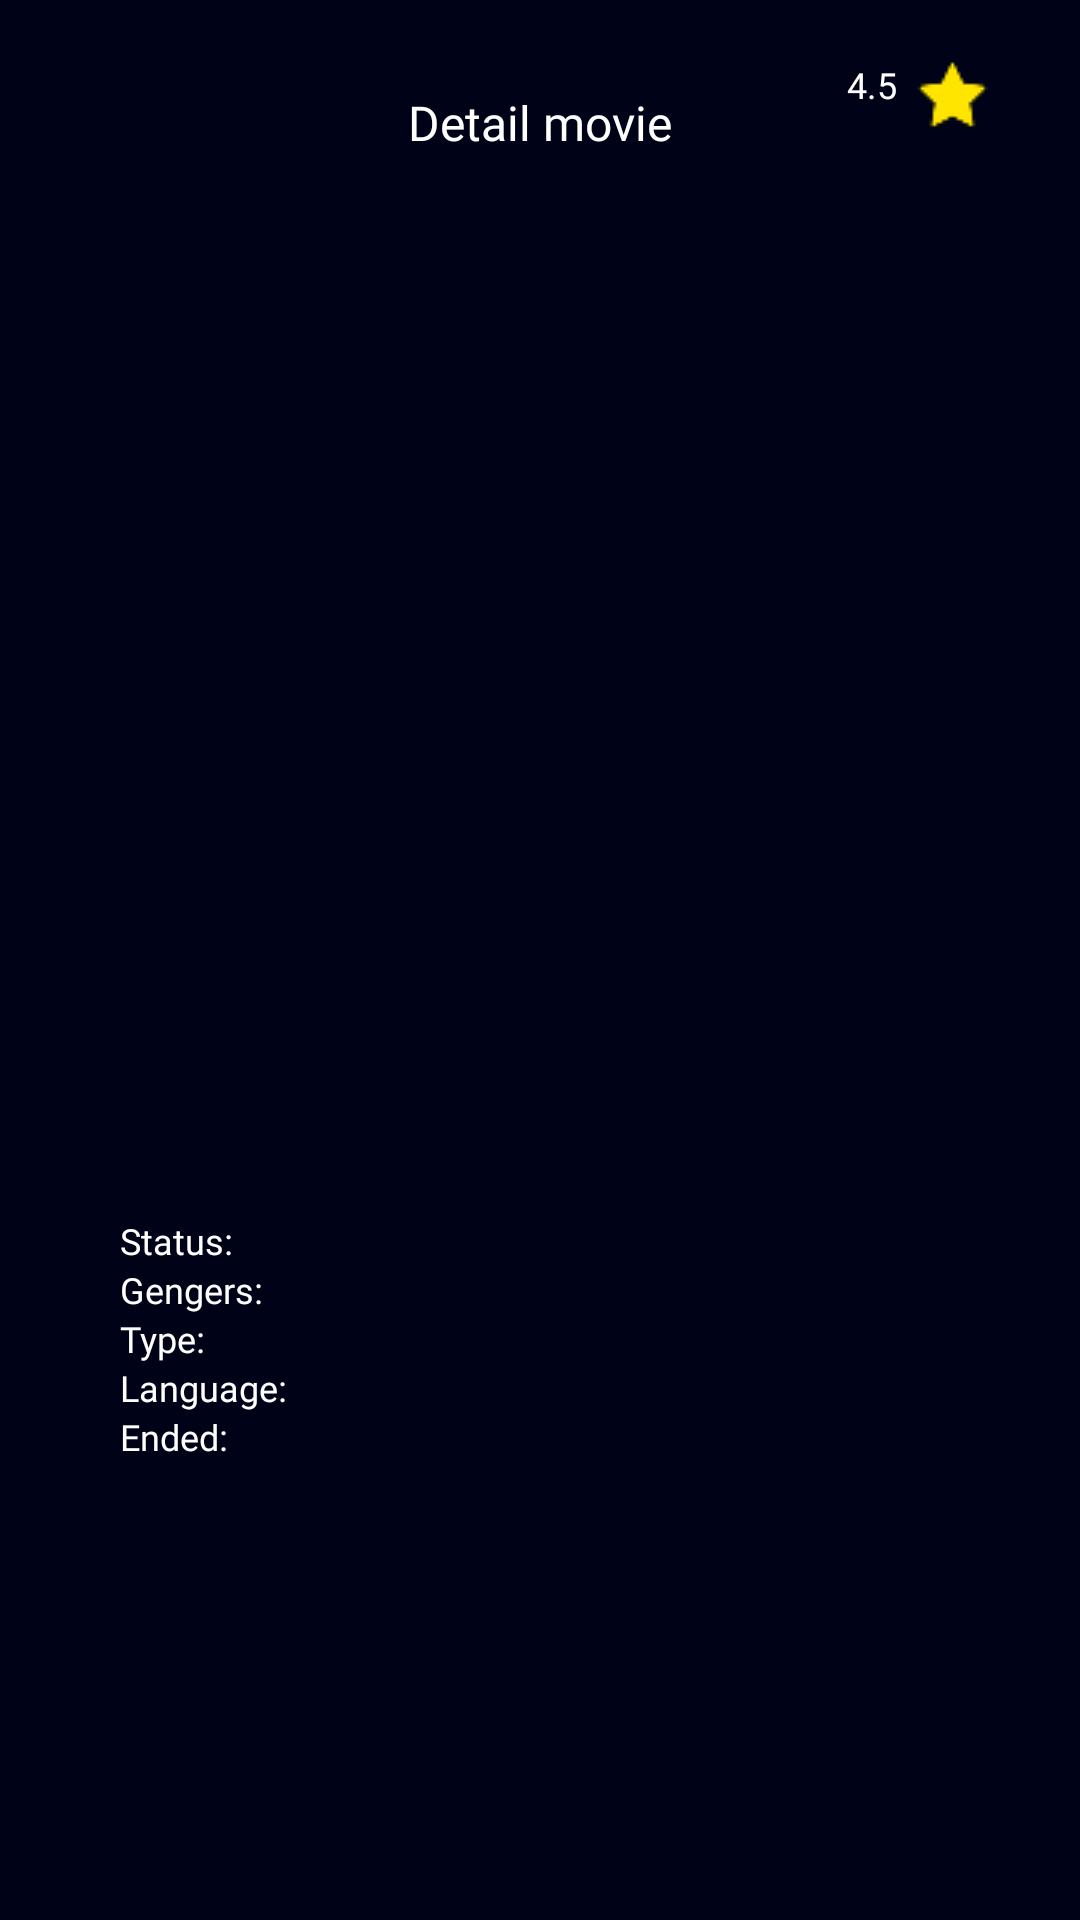

Reconstruct the res/layout file that produces this screen, plus the resources it refers to.
<!-- AndroidManifest.xml: application theme Theme.Movies -->
<!-- res/layout/fragment_detail.xml -->
<?xml version="1.0" encoding="utf-8"?>
<ScrollView
    xmlns:android="http://schemas.android.com/apk/res/android"
    xmlns:tools="http://schemas.android.com/tools"
    android:layout_width="match_parent"
    android:layout_height="match_parent"
    xmlns:app="http://schemas.android.com/apk/res-auto"
    android:background="#000317"
    android:fillViewport="true">

  <androidx.constraintlayout.widget.ConstraintLayout
      tools:context=".ui.fragments.movies.detail.DetailFragment"
      android:layout_width="match_parent"
      android:layout_height="wrap_content">

    <TextView
        android:id="@+id/detail_movie"
        android:layout_width="wrap_content"
        android:layout_height="wrap_content"
        android:layout_marginTop="@dimen/detail_30dp"
        android:fontFamily="@font/comfortaa_bold"
        android:text="@string/detail_movie"
        android:textColor="@color/white"
        android:textSize="@dimen/detail_16_txt"
        app:layout_constraintEnd_toEndOf="parent"
        app:layout_constraintStart_toStartOf="parent"
        app:layout_constraintTop_toTopOf="parent" />


    <ImageView
        android:id="@+id/detail_img"
        app:layout_constraintEnd_toEndOf="parent"
        app:layout_constraintStart_toStartOf="parent"
        android:scaleType="centerCrop"
        android:layout_marginTop="@dimen/detail_10dp"
        android:layout_marginHorizontal="@dimen/detail_70"
        app:layout_constraintTop_toBottomOf="@id/detail_movie"
        android:layout_width="@dimen/detail_0"
        android:layout_height="300dp"/>

    <TextView
        android:id="@+id/detail_name"
        android:layout_width="wrap_content"
        android:layout_height="wrap_content"
        app:layout_constraintStart_toStartOf="parent"
        android:layout_marginTop="@dimen/detail_10dp"
        android:layout_marginStart="@dimen/detail_40"
        android:textColor="@color/white"
        android:textSize="@dimen/detail_16_txt"
        app:layout_constraintTop_toBottomOf="@id/detail_img" />

    <TextView
        android:id="@+id/rating"
        app:layout_constraintTop_toTopOf="parent"
        android:drawablePadding="@dimen/detail_6"
        android:text="@string/detail_raiting"
        android:drawableEnd="@drawable/star"
        android:textColor="@color/white"
        android:fontFamily="@font/comfortaa_bold"
        android:textSize="@dimen/detail_txt_size_12"
        app:layout_constraintEnd_toEndOf="parent"
        android:layout_marginTop="20dp"
        android:layout_marginRight="30dp"
        android:layout_width="wrap_content"
        android:layout_height="wrap_content"/>

    <TextView
        android:id="@+id/detail_status_txt"
        style="@style/textСharacteristic"
        android:layout_width="wrap_content"
        android:layout_height="wrap_content"
        android:layout_marginTop="@dimen/detail_12"
        android:text="@string/status"
        app:layout_constraintStart_toStartOf="@id/detail_name"
        app:layout_constraintTop_toBottomOf="@id/detail_name" />

    <TextView
        android:id="@+id/detail_status"
        android:paddingStart="@dimen/detail_padding_start_txt"
        app:layout_constraintStart_toEndOf="@id/detail_status_txt"
        style="@style/textСharacteristic"
        app:layout_constraintTop_toTopOf="@id/detail_status_txt"
        app:layout_constraintBottom_toBottomOf="@id/detail_status_txt"
        android:layout_width="wrap_content"
        android:layout_height="wrap_content"/>

    <TextView
        android:id="@+id/detail_gengers_txt"
        android:layout_width="wrap_content"
        android:layout_height="wrap_content"
        android:text="@string/detail_gengers"
        style="@style/textСharacteristic"
        android:textSize="12sp"
        app:layout_constraintStart_toStartOf="@id/detail_status_txt"
        app:layout_constraintTop_toBottomOf="@id/detail_status_txt" />

    <TextView
        android:id="@+id/detail_txt_type"
        app:layout_constraintTop_toBottomOf="@id/detail_gengers_txt"
        app:layout_constraintStart_toStartOf="@id/detail_gengers_txt"
        android:text="@string/detail_type"
        style="@style/textСharacteristic"
        android:layout_width="wrap_content"
        android:layout_height="wrap_content"/>

    <TextView
        app:layout_constraintTop_toTopOf="@id/detail_txt_type"
        app:layout_constraintStart_toEndOf="@id/detail_txt_type"
        android:id="@+id/detail_type"
        app:layout_constraintBottom_toBottomOf="@id/detail_txt_type"
        android:paddingStart="2dp"
        android:layout_width="wrap_content"
        style="@style/textСharacteristic"
        android:layout_height="wrap_content"/>

    <TextView
        android:id="@+id/detail_txt_language"
        app:layout_constraintTop_toBottomOf="@id/detail_txt_type"
        app:layout_constraintStart_toStartOf="@id/detail_txt_type"
        android:text="@string/detail_language"
        android:layout_width="wrap_content"
        style="@style/textСharacteristic"
        android:layout_height="wrap_content"/>

    <TextView
        android:id="@+id/detail_language"
        app:layout_constraintStart_toEndOf="@id/detail_txt_language"
        app:layout_constraintTop_toTopOf="@id/detail_txt_language"
        app:layout_constraintBottom_toBottomOf="@id/detail_txt_language"
        android:paddingStart="2dp"
        android:layout_width="wrap_content"
        style="@style/textСharacteristic"
        android:layout_height="wrap_content"/>

    <TextView
        style="@style/textСharacteristic"
        android:text="@string/detail_ended"
        android:id="@+id/detail_txt_ended"
        app:layout_constraintTop_toBottomOf="@id/detail_txt_language"
        android:layout_width="wrap_content"
        app:layout_constraintStart_toStartOf="@id/detail_txt_language"
        android:layout_height="wrap_content"/>

    <TextView
        style="@style/textСharacteristic"
        android:id="@+id/detail_ended"
        app:layout_constraintTop_toTopOf="@id/detail_txt_ended"
        app:layout_constraintBottom_toBottomOf="@id/detail_txt_ended"
        app:layout_constraintStart_toEndOf="@id/detail_txt_ended"
        android:paddingStart="2dp"
        android:layout_width="wrap_content"
        android:layout_height="wrap_content"/>

    <TextView
        android:id="@+id/detail_gengers"
        app:layout_constraintTop_toBottomOf="@id/detail_status_txt"
        style="@style/textСharacteristic"
        app:layout_constraintStart_toEndOf="@id/detail_gengers_txt"
        android:layout_width="wrap_content"
        android:layout_height="wrap_content"/>

    <TextView
        android:layout_width="wrap_content"
        android:gravity="center"
        android:id="@+id/desc"
        app:layout_constraintStart_toStartOf="parent"
        app:layout_constraintEnd_toEndOf="parent"
        app:layout_constraintTop_toBottomOf="@id/detail_txt_ended"
        android:padding="20dp"
        android:layout_height="0dp"
        android:fontFamily="@font/comfortaa_light"
        android:textColor="@color/white"
        android:textSize="10sp"
        />

  </androidx.constraintlayout.widget.ConstraintLayout>


</ScrollView>
<!-- resources referenced by this layout -->
<resources>
  <dimen name="detail_0">0dp</dimen>
  <dimen name="detail_10dp">10dp</dimen>
  <dimen name="detail_12">12dp</dimen>
  <dimen name="detail_16_txt">16sp</dimen>
  <dimen name="detail_30dp">30dp</dimen>
  <dimen name="detail_40">40dp</dimen>
  <dimen name="detail_6">6dp</dimen>
  <dimen name="detail_70">70dp</dimen>
  <dimen name="detail_padding_start_txt">2dp</dimen>
  <dimen name="detail_txt_size_12">12sp</dimen>
  <!-- drawable star: png bitmap (drawable, 510 bytes) -->
  <string name="detail_ended">Ended:</string>
  <string name="detail_gengers">Gengers:</string>
  <string name="detail_language">Language:</string>
  <string name="detail_movie">Detail movie</string>
  <string name="detail_raiting">4.5</string>
  <string name="detail_type">Type:</string>
  <string name="status">Status:</string>
  <style name="Theme.Movies" parent="Theme.MaterialComponents.DayNight.NoActionBar">
          
          <item name="colorPrimary">@color/purple_500</item>
          <item name="colorPrimaryVariant">@color/purple_700</item>
          <item name="colorOnPrimary">@color/white</item>
          
          <item name="colorSecondary">@color/teal_200</item>
          <item name="colorSecondaryVariant">@color/teal_700</item>
          <item name="colorOnSecondary">@color/black</item>
          
          <item name="android:statusBarColor" tools:targetApi="l">?attr/colorPrimaryVariant</item>
          
      </style>
  <!-- not gathered from this repository: default colours our renderer supplied (Android Studio template values) -->
  <color name="purple_500">#FF6200EE</color>
  <color name="purple_700">#FF3700B3</color>
  <color name="teal_200">#FF03DAC5</color>
  <color name="teal_700">#FF018786</color>
  <color name="black">#FF000000</color>
  <color name="white">#FFFFFFFF</color>
</resources>
